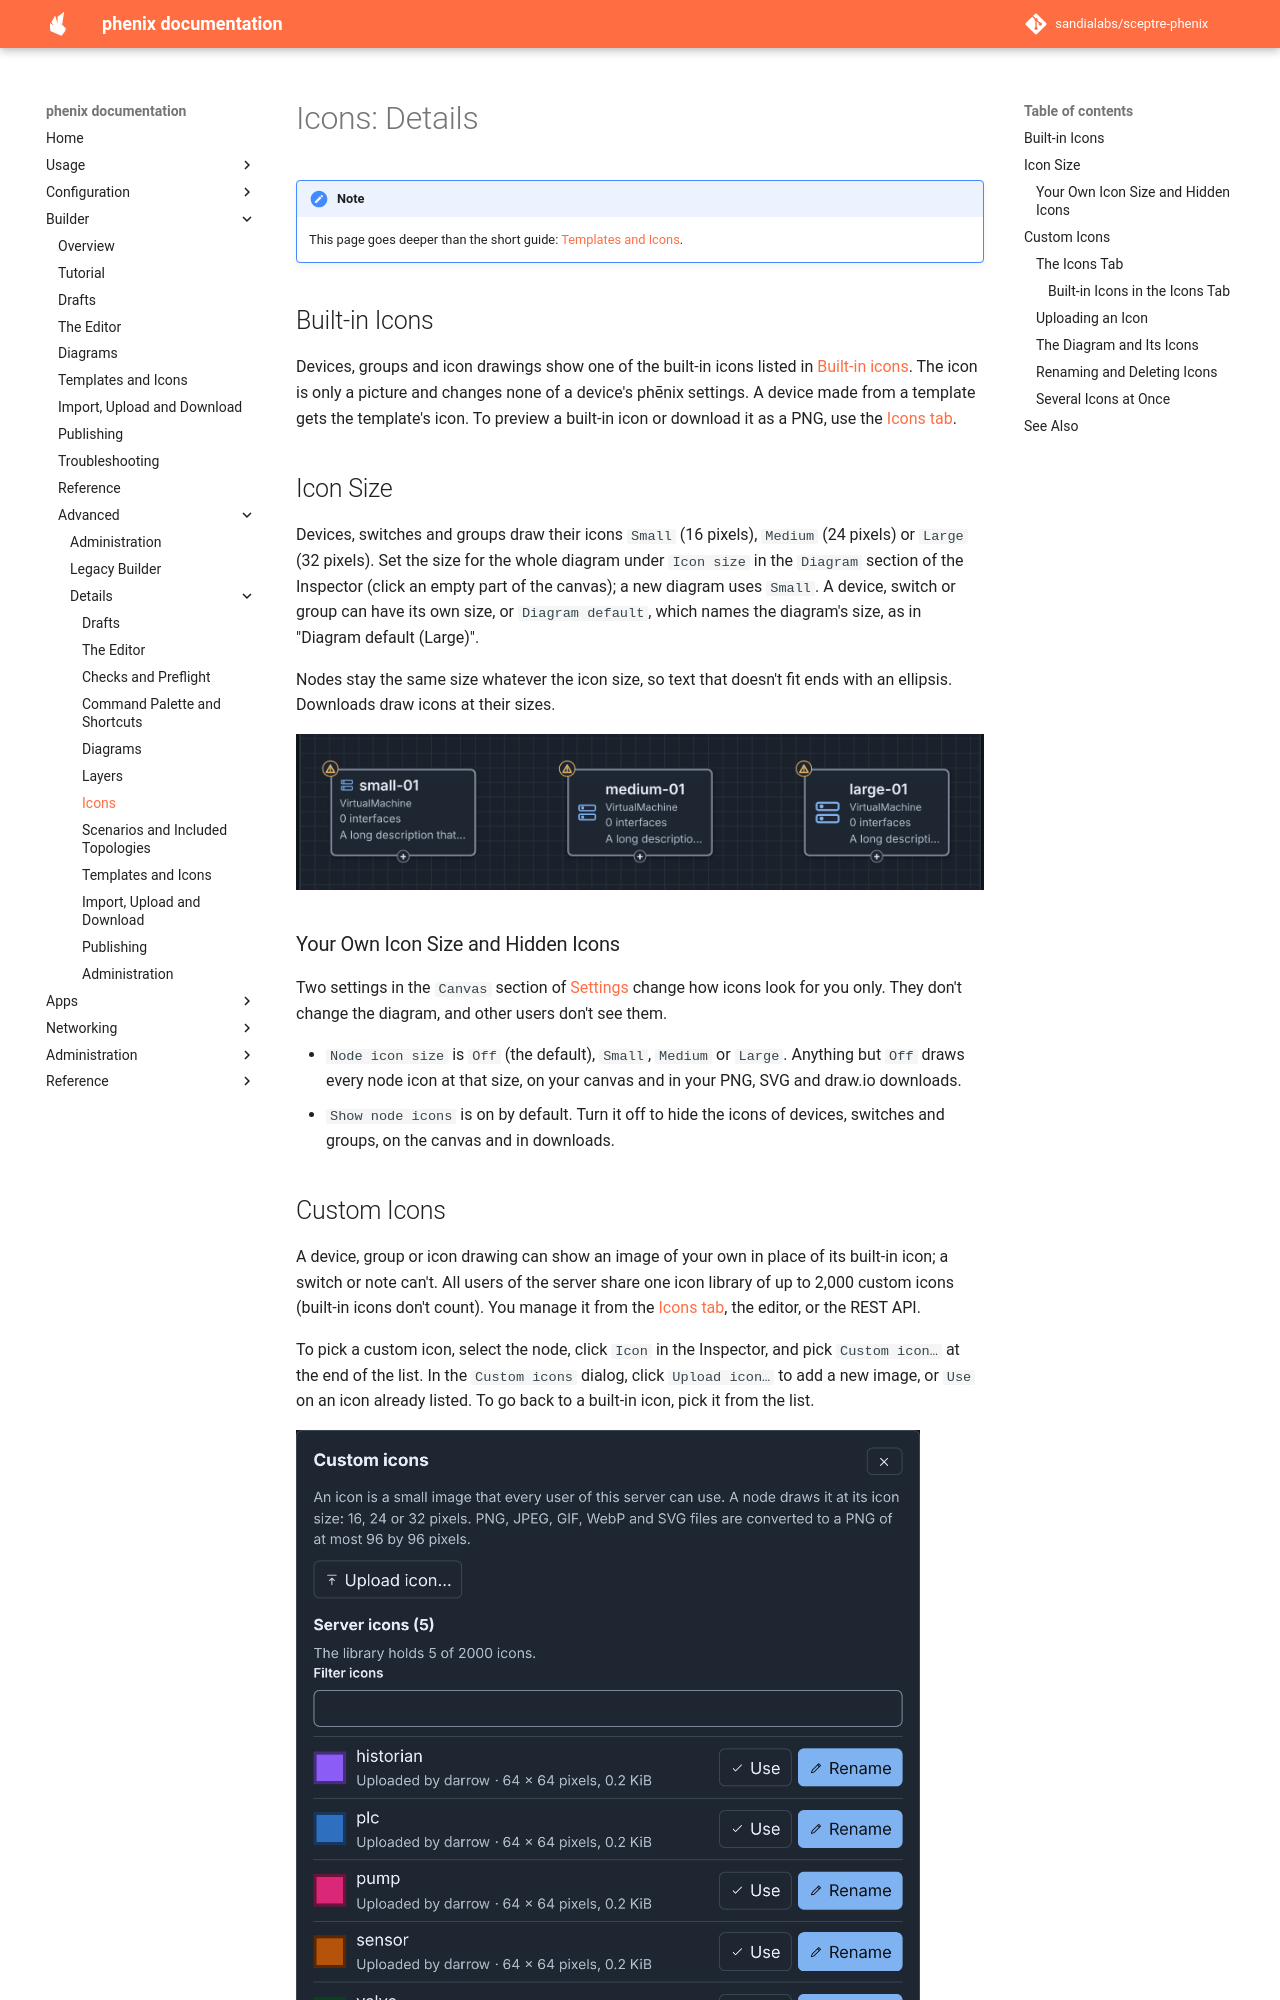

repository: sandialabs/sceptre-phenix · page: latest/builder/details/icons/index.html · generator: mkdocs

# Icons: Details

!!! note
    This page goes deeper than the short guide:
    [Templates and Icons](../templates.md#custom-icons).

## Built-in Icons

Devices, groups and icon drawings show one of the built-in icons listed in
[Built-in icons](../reference.md#built-in-icons). The icon is only a
picture and changes none of a device's phēnix settings. A device made from
a template gets the template's icon. To preview a built-in icon or download
it as a PNG, use the [Icons tab](#built-in-icons-in-the-icons-tab).

## Icon Size

Devices, switches and groups draw their icons `Small` (16 pixels), `Medium`
(24 pixels) or `Large` (32 pixels). Set the size for the whole diagram
under `Icon size` in the `Diagram` section of the Inspector (click an empty
part of the canvas); a new diagram uses `Small`. A device, switch or group
can have its own size, or `Diagram default`, which names the diagram's
size, as in "Diagram default (Large)".

Nodes stay the same size whatever the icon size, so text that doesn't fit
ends with an ellipsis. Downloads draw icons at their sizes.

![Three devices with a Small, a Medium and a Large icon. Long text ends with an ellipsis.](../../images/builder/icon-sizes.png)

### Your Own Icon Size and Hidden Icons

Two settings in the `Canvas` section of [Settings](editor.md#settings)
change how icons look for you only. They don't change the diagram, and
other users don't see them.

- `Node icon size` is `Off` (the default), `Small`, `Medium` or `Large`.
  Anything but `Off` draws every node icon at that size, on your canvas and
  in your PNG, SVG and draw.io downloads.
- `Show node icons` is on by default. Turn it off to hide the icons of
  devices, switches and groups, on the canvas and in downloads.
